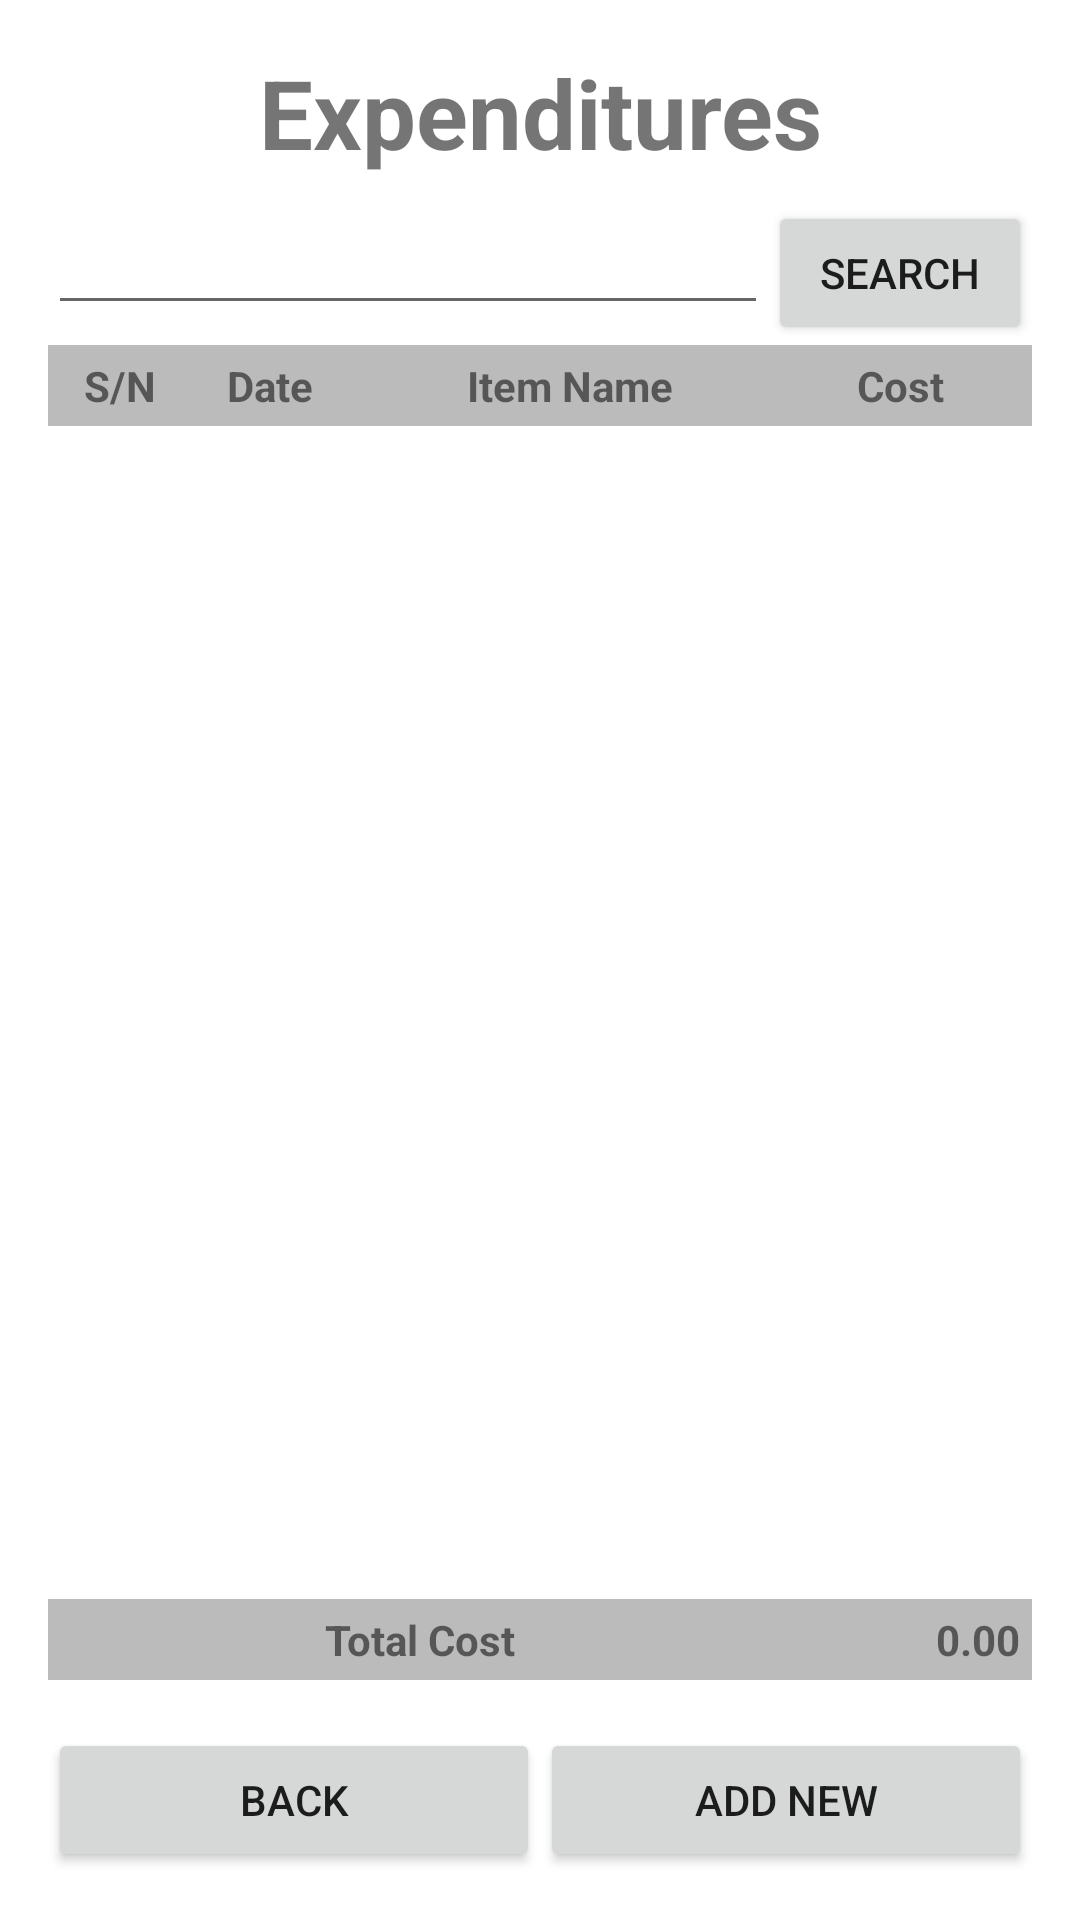

Produce the Android XML layout that renders to this screen, including the resource entries it uses.
<!-- AndroidManifest.xml: application theme Theme.CSE489_2021260041 -->
<!-- res/layout/activity_report.xml -->
<?xml version="1.0" encoding="utf-8"?>
<LinearLayout
    xmlns:android="http://schemas.android.com/apk/res/android"
    xmlns:app="http://schemas.android.com/apk/res-auto"
    xmlns:tools="http://schemas.android.com/tools"
    android:layout_width="match_parent"
    android:layout_height="match_parent"
    android:orientation="vertical"
    android:background="#ffffff"
    tools:context=".SignupActivity"
    android:padding="16dp">

    
    <TextView
        android:layout_width="match_parent"
        android:layout_height="wrap_content"
        android:text="Expenditures"
        android:gravity="center_horizontal"
        android:textSize="32sp"
        android:textStyle="bold"
        android:layout_marginBottom="8dp"/>

    <LinearLayout
        android:layout_width="match_parent"
        android:layout_height="wrap_content"
        android:orientation="horizontal">
        <EditText
            android:id="@+id/etSearch"
            android:layout_width="0dp"
            android:layout_weight="1"
            android:layout_height="wrap_content"/>
        <Button
            android:id="@+id/btnSearch"
            android:layout_width="wrap_content"
            android:layout_height="wrap_content"
            android:text="Search"/>
    </LinearLayout>

    <LinearLayout
        android:layout_width="match_parent"
        android:layout_height="wrap_content"
        android:orientation="horizontal"
        android:background="#bbbbbb"
        android:padding="4dp">
        <TextView
            android:layout_width="40dp"
            android:layout_height="wrap_content"
            android:text="S/N"
            android:textStyle="bold"
            android:gravity="center_horizontal"/>
        <TextView
            android:layout_width="60dp"
            android:layout_height="wrap_content"
            android:text="Date"
            android:textStyle="bold"
            android:gravity="center_horizontal"/>
        <TextView
            android:layout_width="0dp"
            android:layout_weight="1"
            android:layout_height="wrap_content"
            android:text="Item Name"
            android:textStyle="bold"
            android:gravity="center_horizontal"/>

        <TextView
            android:layout_width="80dp"
            android:layout_height="wrap_content"
            android:text="Cost"
            android:textStyle="bold"
            android:gravity="center_horizontal"/>
    </LinearLayout>


    <ListView
        android:id="@+id/lvExpenditureList"
        android:layout_width="match_parent"
        android:layout_height="0dp"
        android:layout_weight="1"/>


    <LinearLayout
        android:layout_width="match_parent"
        android:layout_height="wrap_content"
        android:orientation="horizontal"
        android:background="#bbbbbb"
        android:padding="4dp">
        <TextView
            android:layout_width="0dp"
            android:layout_weight="1"
            android:layout_height="wrap_content"
            android:text="Total Cost"
            android:textStyle="bold"
            android:gravity="center_horizontal"/>
        <TextView
            android:id="@+id/tvTotalCost"
            android:layout_width="80dp"
            android:layout_height="wrap_content"
            android:text="0.00"
            android:textStyle="bold"
            android:gravity="right"/>
    </LinearLayout>

    <LinearLayout
        android:layout_width="match_parent"
        android:layout_height="wrap_content"
        android:orientation="horizontal">
        <Button
            android:id="@+id/btnBack"
            android:layout_width="0dp"
            android:layout_weight="1"
            android:layout_height="wrap_content"
            android:text="Back"
            android:layout_marginTop="16dp"/>
        <Button
            android:id="@+id/btnAddNew"
            android:layout_width="0dp"
            android:layout_weight="1"
            android:layout_height="wrap_content"
            android:text="Add New"
            android:layout_marginTop="16dp"/>
    </LinearLayout>
</LinearLayout>
<!-- resources referenced by this layout -->
<resources>
  <style name="Theme.CSE489_2021260041" parent="Theme.MaterialComponents.DayNight.DarkActionBar">
          
          <item name="colorPrimary">@color/purple_500</item>
          <item name="colorPrimaryVariant">@color/purple_700</item>
          <item name="colorOnPrimary">@color/white</item>
          
          <item name="colorSecondary">@color/teal_200</item>
          <item name="colorSecondaryVariant">@color/teal_700</item>
          <item name="colorOnSecondary">@color/black</item>
          
          <item name="android:statusBarColor">?attr/colorPrimaryVariant</item>
          
      </style>
  <!-- not gathered from this repository: default colours our renderer supplied (Android Studio template values) -->
  <color name="purple_500">#FF6200EE</color>
  <color name="purple_700">#FF3700B3</color>
  <color name="teal_200">#FF03DAC5</color>
  <color name="teal_700">#FF018786</color>
  <color name="black">#FF000000</color>
  <color name="white">#FFFFFFFF</color>
</resources>
